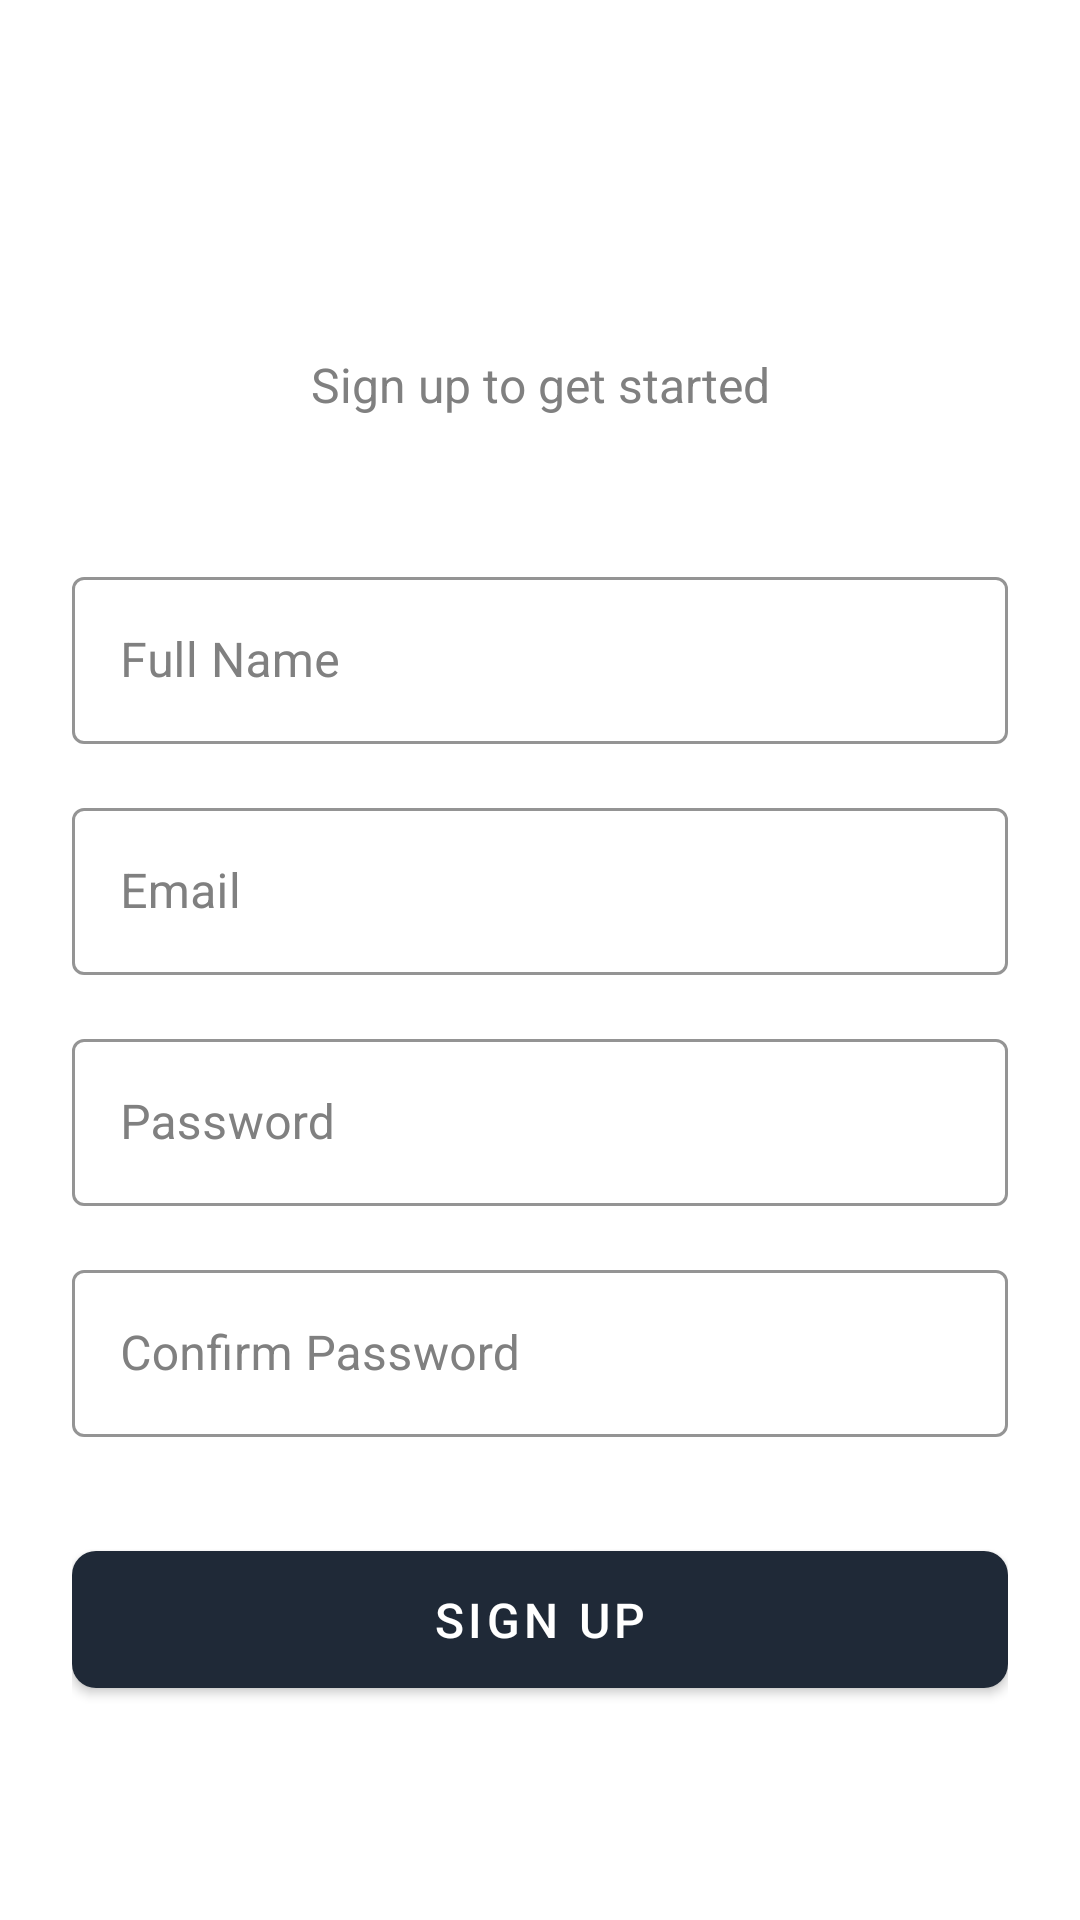

This screen was rendered from an Android layout file. Write that file and the resources it references.
<!-- AndroidManifest.xml: application theme Theme.Test3 -->
<!-- res/layout/fragment_sign_up.xml -->
<?xml version="1.0" encoding="utf-8"?>
<ScrollView xmlns:android="http://schemas.android.com/apk/res/android"
    xmlns:app="http://schemas.android.com/apk/res-auto"
    android:layout_width="match_parent"
    android:layout_height="match_parent"
    android:fillViewport="true">

    <androidx.constraintlayout.widget.ConstraintLayout
        android:layout_width="match_parent"
        android:layout_height="wrap_content"
        android:padding="24dp">

        <TextView
            android:id="@+id/titleText"
            android:layout_width="wrap_content"
            android:layout_height="wrap_content"
            android:layout_marginTop="48dp"
            android:text="Create Account"
            android:textColor="@android:color/white"
            android:textSize="28sp"
            android:textStyle="bold"
            app:layout_constraintEnd_toEndOf="parent"
            app:layout_constraintStart_toStartOf="parent"
            app:layout_constraintTop_toTopOf="parent" />

        <TextView
            android:id="@+id/subtitleText"
            android:layout_width="wrap_content"
            android:layout_height="wrap_content"
            android:layout_marginTop="8dp"
            android:text="Sign up to get started"
            android:textColor="#808080"
            android:textSize="16sp"
            app:layout_constraintEnd_toEndOf="parent"
            app:layout_constraintStart_toStartOf="parent"
            app:layout_constraintTop_toBottomOf="@id/titleText" />

        <com.google.android.material.textfield.TextInputLayout
            android:id="@+id/nameInputLayout"
            style="@style/Widget.MaterialComponents.TextInputLayout.OutlinedBox"
            android:layout_width="match_parent"
            android:layout_height="wrap_content"
            android:layout_marginTop="48dp"
            android:hint="Full Name"
            android:textColorHint="#808080"
            app:boxStrokeColor="@android:color/white"
            app:hintTextColor="@android:color/white"
            app:layout_constraintTop_toBottomOf="@id/subtitleText">

            <com.google.android.material.textfield.TextInputEditText
                android:id="@+id/nameInput"
                android:layout_width="match_parent"
                android:layout_height="wrap_content"
                android:inputType="textPersonName"
                android:textColor="@android:color/white" />

        </com.google.android.material.textfield.TextInputLayout>

        <com.google.android.material.textfield.TextInputLayout
            android:id="@+id/emailInputLayout"
            style="@style/Widget.MaterialComponents.TextInputLayout.OutlinedBox"
            android:layout_width="match_parent"
            android:layout_height="wrap_content"
            android:layout_marginTop="16dp"
            android:hint="Email"
            android:textColorHint="#808080"
            app:boxStrokeColor="@android:color/white"
            app:hintTextColor="@android:color/white"
            app:layout_constraintTop_toBottomOf="@id/nameInputLayout">

            <com.google.android.material.textfield.TextInputEditText
                android:id="@+id/emailInput"
                android:layout_width="match_parent"
                android:layout_height="wrap_content"
                android:inputType="textEmailAddress"
                android:textColor="@android:color/white" />

        </com.google.android.material.textfield.TextInputLayout>

        <com.google.android.material.textfield.TextInputLayout
            android:id="@+id/passwordInputLayout"
            style="@style/Widget.MaterialComponents.TextInputLayout.OutlinedBox"
            android:layout_width="match_parent"
            android:layout_height="wrap_content"
            android:layout_marginTop="16dp"
            android:hint="Password"
            android:textColorHint="#808080"
            app:boxStrokeColor="@android:color/white"
            app:hintTextColor="@android:color/white"
            app:layout_constraintTop_toBottomOf="@id/emailInputLayout"
            app:passwordToggleEnabled="true"
            app:passwordToggleTint="@android:color/white">

            <com.google.android.material.textfield.TextInputEditText
                android:id="@+id/passwordInput"
                android:layout_width="match_parent"
                android:layout_height="wrap_content"
                android:inputType="textPassword"
                android:textColor="@android:color/white" />

        </com.google.android.material.textfield.TextInputLayout>

        <com.google.android.material.textfield.TextInputLayout
            android:id="@+id/confirmPasswordInputLayout"
            style="@style/Widget.MaterialComponents.TextInputLayout.OutlinedBox"
            android:layout_width="match_parent"
            android:layout_height="wrap_content"
            android:layout_marginTop="16dp"
            android:hint="Confirm Password"
            android:textColorHint="#808080"
            app:boxStrokeColor="@android:color/white"
            app:hintTextColor="@android:color/white"
            app:layout_constraintTop_toBottomOf="@id/passwordInputLayout"
            app:passwordToggleEnabled="true"
            app:passwordToggleTint="@android:color/white">

            <com.google.android.material.textfield.TextInputEditText
                android:id="@+id/confirmPasswordInput"
                android:layout_width="match_parent"
                android:layout_height="wrap_content"
                android:inputType="textPassword"
                android:textColor="@android:color/white" />

        </com.google.android.material.textfield.TextInputLayout>

        <com.google.android.material.button.MaterialButton
            android:id="@+id/signUpButton"
            android:layout_width="match_parent"
            android:layout_height="wrap_content"
            android:layout_marginTop="32dp"
            android:padding="12dp"
            android:text="Sign Up"
            android:textSize="16sp"
            app:cornerRadius="8dp"
            app:layout_constraintTop_toBottomOf="@id/confirmPasswordInputLayout" />

        <TextView
            android:id="@+id/loginText"
            android:layout_width="wrap_content"
            android:layout_height="wrap_content"
            android:layout_marginTop="24dp"
            android:text="Already have an account? Login"
            android:textColor="@android:color/white"
            app:layout_constraintEnd_toEndOf="parent"
            app:layout_constraintStart_toStartOf="parent"
            app:layout_constraintTop_toBottomOf="@id/signUpButton" />

        <com.google.android.material.progressindicator.CircularProgressIndicator
            android:id="@+id/progressIndicator"
            android:layout_width="wrap_content"
            android:layout_height="wrap_content"
            android:indeterminate="true"
            android:visibility="gone"
            app:indicatorColor="@android:color/white"
            app:layout_constraintBottom_toBottomOf="parent"
            app:layout_constraintEnd_toEndOf="parent"
            app:layout_constraintStart_toStartOf="parent"
            app:layout_constraintTop_toTopOf="parent" />

    </androidx.constraintlayout.widget.ConstraintLayout>
</ScrollView>
<!-- resources referenced by this layout -->
<resources>
  <style name="Theme.Test3" parent="Theme.MaterialComponents.DayNight.DarkActionBar">
          <item name="colorPrimary">@color/category_background</item>
          <item name="colorPrimaryVariant">#0D1117</item>
          <item name="colorOnPrimary">@color/white</item>
          <item name="android:statusBarColor">?attr/colorPrimaryVariant</item>
          <item name="android:windowLightStatusBar">false</item>
      </style>
  <color name="category_background">#1F2937</color>
  <color name="white">#FFFFFFFF</color>
</resources>
